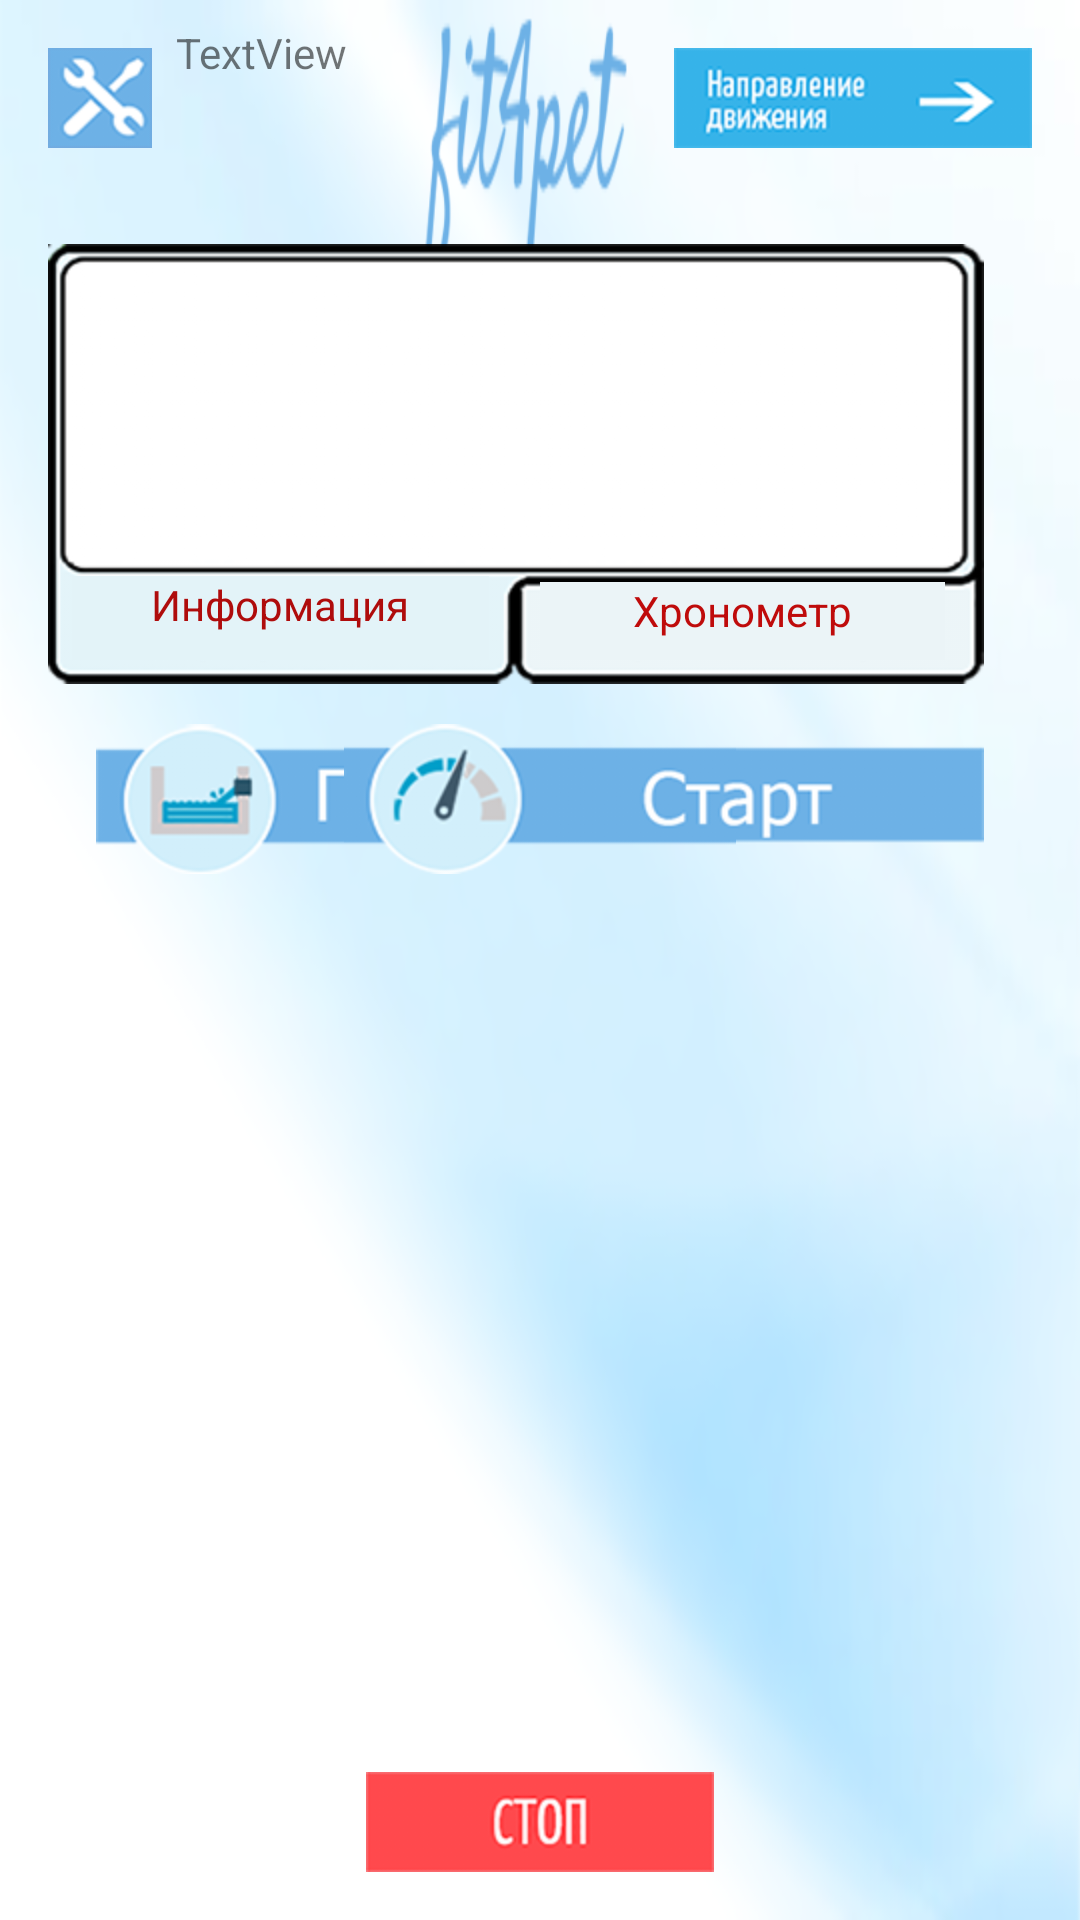

Reconstruct the res/layout file that produces this screen, plus the resources it refers to.
<!-- AndroidManifest.xml: application theme AppTheme -->
<!-- res/layout/activity_main.xml -->
<?xml version="1.0" encoding="utf-8"?>
<android.support.constraint.ConstraintLayout xmlns:android="http://schemas.android.com/apk/res/android"
    xmlns:app="http://schemas.android.com/apk/res-auto"
    xmlns:tools="http://schemas.android.com/tools"
    android:layout_width="match_parent"
    android:layout_height="match_parent"
    android:background="@drawable/fon1"
    tools:context=".MainActivity"
    android:keepScreenOn="true">

    <ImageButton
        android:id="@+id/serviseButton"
        android:layout_width="wrap_content"
        android:layout_height="wrap_content"
        android:layout_marginStart="16dp"
        android:layout_marginLeft="16dp"
        android:layout_marginTop="16dp"
        android:background="@android:color/transparent"
        android:clickable="true"
        android:contentDescription="Сервисная кнопка"
        android:onClick="onServiseClick"
        app:layout_constraintStart_toStartOf="parent"
        app:layout_constraintTop_toTopOf="parent"
        app:srcCompat="@drawable/button_service1" />

    <ImageButton
        android:id="@+id/imageButtonRevers"
        android:layout_width="wrap_content"
        android:layout_height="wrap_content"
        android:layout_marginTop="16dp"
        android:layout_marginEnd="16dp"
        android:layout_marginRight="16dp"
        android:background="@android:color/transparent"
        android:clickable="true"
        android:contentDescription="Реверс"
        app:layout_constraintEnd_toEndOf="parent"
        app:layout_constraintTop_toTopOf="parent"
        app:srcCompat="@drawable/button_revers1" />

    <ImageButton
        android:id="@+id/imageButton1"
        android:layout_width="wrap_content"
        android:layout_height="wrap_content"
        android:layout_marginStart="32dp"
        android:layout_marginTop="32dp"
        android:background="@android:color/transparent"
        app:layout_constraintStart_toStartOf="parent"
        app:layout_constraintTop_toBottomOf="@+id/serviseButton"
        app:srcCompat="@drawable/button_11" />

    <ImageButton
        android:id="@+id/imageButton2"
        android:layout_width="wrap_content"
        android:layout_height="wrap_content"
        android:layout_marginStart="32dp"
        android:layout_marginTop="30dp"
        android:background="@android:color/transparent"
        app:layout_constraintStart_toStartOf="parent"
        app:layout_constraintTop_toBottomOf="@+id/imageButton1"
        app:srcCompat="@drawable/button_21" />

    <ImageButton
        android:id="@+id/imageButton3"
        android:layout_width="wrap_content"
        android:layout_height="wrap_content"
        android:layout_marginStart="32dp"
        android:layout_marginTop="30dp"
        android:background="@android:color/transparent"
        app:layout_constraintStart_toStartOf="parent"
        app:layout_constraintTop_toBottomOf="@+id/imageButton2"
        app:srcCompat="@drawable/button_31" />

    <ImageButton
        android:id="@+id/imageButtonStart"
        android:layout_width="0dp"
        android:layout_height="wrap_content"
        android:layout_marginEnd="32dp"
        android:layout_marginRight="32dp"
        android:background="@android:color/transparent"
        app:layout_constraintEnd_toEndOf="parent"
        app:layout_constraintTop_toTopOf="@+id/imageButton3"
        app:srcCompat="@drawable/button_start1" />


    <ImageButton
        android:id="@+id/imageButtonStop"
        android:layout_width="wrap_content"
        android:layout_height="wrap_content"
        android:layout_marginStart="8dp"
        android:layout_marginEnd="8dp"
        android:layout_marginBottom="16dp"
        android:background="@android:color/transparent"
        app:layout_constraintBottom_toBottomOf="parent"
        app:layout_constraintEnd_toEndOf="parent"
        app:layout_constraintStart_toStartOf="parent"
        app:srcCompat="@drawable/button_stop" />

    <ImageButton
        android:id="@+id/imageButtonTokMinus"
        android:layout_width="wrap_content"
        android:layout_height="wrap_content"
        android:layout_marginStart="32dp"
        android:layout_marginLeft="32dp"
        android:layout_marginTop="10dp"
        android:background="@android:color/transparent"
        android:visibility="invisible"
        app:layout_constraintStart_toStartOf="@+id/imageButton3"
        app:layout_constraintTop_toBottomOf="@+id/imageButton3"
        app:srcCompat="@drawable/minus_button" />

    <ImageButton
        android:id="@+id/imageButtonTokPlus"
        android:layout_width="wrap_content"
        android:layout_height="wrap_content"
        android:layout_marginEnd="32dp"
        android:layout_marginRight="32dp"
        android:background="@android:color/transparent"
        android:visibility="invisible"
        app:layout_constraintEnd_toEndOf="@+id/imageButton3"
        app:layout_constraintTop_toTopOf="@+id/imageButtonTokMinus"
        app:srcCompat="@drawable/plus_button" />

    <ImageButton
        android:id="@+id/imageButtonSpeedMinus"
        android:layout_width="wrap_content"
        android:layout_height="wrap_content"
        android:layout_marginStart="32dp"
        android:layout_marginLeft="32dp"
        android:layout_marginTop="10dp"
        android:background="@android:color/transparent"
        android:visibility="invisible"
        app:layout_constraintStart_toStartOf="@+id/imageButtonStart"
        app:layout_constraintTop_toBottomOf="@+id/imageButtonStart"
        app:srcCompat="@drawable/minus_button" />

    <ImageButton
        android:id="@+id/imageButtonSpeedPlus"
        android:layout_width="wrap_content"
        android:layout_height="wrap_content"
        android:layout_marginEnd="64dp"
        android:layout_marginRight="64dp"
        android:background="@android:color/transparent"
        android:visibility="invisible"
        app:layout_constraintEnd_toEndOf="parent"
        app:layout_constraintTop_toTopOf="@+id/imageButtonSpeedMinus"
        app:srcCompat="@drawable/plus_button" />

    <ImageView
        android:id="@+id/imageInfoView"
        android:layout_width="wrap_content"
        android:layout_height="wrap_content"
        android:layout_marginTop="32dp"
        android:layout_marginEnd="32dp"
        android:layout_marginRight="16dp"
        app:layout_constraintEnd_toEndOf="parent"
        app:layout_constraintTop_toBottomOf="@+id/imageButtonRevers"
        app:srcCompat="@drawable/info_info" />

    <TextView
        android:id="@+id/textLine1"
        android:layout_width="0dp"
        android:layout_height="30dp"
        android:layout_marginLeft="16dp"
        android:layout_marginTop="8dp"
        android:layout_marginRight="16dp"
        android:gravity="center_horizontal"
        android:textSize="24sp"
        android:textStyle="bold"
        app:layout_constraintEnd_toEndOf="@+id/imageInfoView"
        app:layout_constraintStart_toStartOf="@+id/imageInfoView"
        app:layout_constraintTop_toTopOf="@+id/imageInfoView" />

    <TextView
        android:id="@+id/textLine2"
        android:layout_width="0dp"
        android:layout_height="30dp"
        android:layout_marginLeft="16dp"
        android:layout_marginRight="16dp"
        android:gravity="center_horizontal"
        android:textSize="24sp"
        android:textStyle="bold"
        app:layout_constraintBottom_toTopOf="@+id/textLine3"
        app:layout_constraintEnd_toEndOf="@+id/imageInfoView"
        app:layout_constraintHorizontal_bias="0.0"
        app:layout_constraintStart_toStartOf="@+id/imageInfoView"
        app:layout_constraintTop_toBottomOf="@+id/textLine1" />

    <TextView
        android:id="@+id/textLine3"
        android:layout_width="0dp"
        android:layout_height="30dp"
        android:layout_marginLeft="16dp"
        android:layout_marginRight="16dp"
        android:layout_marginBottom="40dp"
        android:gravity="center_horizontal"
        android:textSize="24sp"
        android:textStyle="bold"
        app:layout_constraintBottom_toBottomOf="@+id/imageInfoView"
        app:layout_constraintEnd_toEndOf="@+id/imageInfoView"
        app:layout_constraintHorizontal_bias="1.0"
        app:layout_constraintStart_toStartOf="@+id/imageInfoView" />

    <TextView
        android:id="@+id/textTime"
        android:layout_width="135dp"
        android:layout_height="26dp"
        android:layout_marginStart="12dp"
        android:layout_marginEnd="8dp"
        android:background="#EBF4F7"
        android:gravity="center_horizontal"
        android:text="Хронометр"
        android:textColor="#BF0B0B"
        android:visibility="visible"
        app:layout_constraintBottom_toBottomOf="@+id/textInfo"
        app:layout_constraintEnd_toEndOf="@+id/imageInfoView"
        app:layout_constraintStart_toEndOf="@+id/textInfo" />

    <TextView
        android:id="@+id/textInfo"
        android:layout_width="139dp"
        android:layout_height="28dp"
        android:layout_marginStart="8dp"
        android:layout_marginBottom="8dp"
        android:background="#E3F3F8"
        android:gravity="center_horizontal"
        android:orientation="horizontal"
        android:text="Информация"
        android:textColor="#AF0C0C"
        android:visibility="visible"
        app:layout_constraintBottom_toBottomOf="@+id/imageInfoView"
        app:layout_constraintStart_toStartOf="@+id/imageInfoView" />

    <TextView
        android:id="@+id/textView1"
        android:layout_width="0dp"
        android:layout_height="wrap_content"
        android:layout_marginStart="8dp"
        android:layout_marginLeft="8dp"
        android:layout_marginTop="8dp"
        android:layout_marginEnd="8dp"
        android:layout_marginRight="8dp"
        android:text="TextView"
        app:layout_constraintEnd_toStartOf="@+id/imageButtonRevers"
        app:layout_constraintStart_toEndOf="@+id/serviseButton"
        app:layout_constraintTop_toTopOf="parent" />

    <TextView
        android:id="@+id/textViewOnline"
        android:layout_width="0dp"
        android:layout_height="wrap_content"
        android:layout_marginStart="8dp"
        android:layout_marginLeft="8dp"
        android:layout_marginTop="8dp"
        android:layout_marginEnd="8dp"
        android:layout_marginRight="8dp"
        android:textColor="@color/colorAccent"
        app:layout_constraintEnd_toStartOf="@+id/imageButtonRevers"
        app:layout_constraintStart_toStartOf="@+id/textView1"
        app:layout_constraintTop_toBottomOf="@+id/textView1" />


</android.support.constraint.ConstraintLayout>
<!-- resources referenced by this layout -->
<resources>
  <!-- drawable button_11: png bitmap (drawable, 26572 bytes) -->
  <!-- drawable button_21: png bitmap (drawable, 21223 bytes) -->
  <!-- drawable button_31: png bitmap (drawable, 20390 bytes) -->
  <!-- drawable button_revers1: png bitmap (drawable, 18460 bytes) -->
  <!-- drawable button_service1: png bitmap (drawable, 7208 bytes) -->
  <!-- drawable button_start1: png bitmap (drawable, 21476 bytes) -->
  <!-- drawable button_stop (drawable) -->
  <?xml version="1.0" encoding="utf-8"?>
  <selector xmlns:android="http://schemas.android.com/apk/res/android">
      <item android:drawable="@drawable/button_stop2" android:state_pressed="true" /> 
      <item android:drawable="@drawable/button_stop1" /> 
  </selector>
  <!-- drawable fon1: png bitmap (drawable-tvdpi, 131560 bytes) -->
  <!-- drawable info_info: png bitmap (drawable-hdpi, 149970 bytes) -->
  <!-- drawable minus_button (drawable) -->
  <?xml version="1.0" encoding="utf-8"?>
  <selector xmlns:android="http://schemas.android.com/apk/res/android">
      <item android:drawable="@drawable/button_minus2" android:state_pressed="true" /> 
      <item android:drawable="@drawable/button_minus1" /> 
  </selector>
  <!-- drawable plus_button (drawable) -->
  <?xml version="1.0" encoding="utf-8"?>
  <selector xmlns:android="http://schemas.android.com/apk/res/android">
      <item android:drawable="@drawable/button_plus2" android:state_pressed="true" /> 
      <item android:drawable="@drawable/button_plus1" /> 
  </selector>
  <style name="AppTheme" parent="Theme.AppCompat.Light.NoActionBar">
          
          <item name="colorPrimary">@color/colorPrimary</item>
          <item name="colorPrimaryDark">@color/colorPrimaryDark</item>
          <item name="colorAccent">@color/colorAccent</item>
          <item name="windowActionBar">false</item>
          <item name="windowNoTitle">true</item>
          <item name="windowActionBarOverlay">true</item>
          <item name="android:windowFullscreen">true</item>
      </style>
  <!-- drawable button_stop2: png bitmap (drawable-hdpi, 38416 bytes) -->
  <!-- drawable button_stop1: png bitmap (drawable, 7012 bytes) -->
  <!-- drawable button_minus2: png bitmap (drawable-hdpi, 21136 bytes) -->
  <!-- drawable button_minus1: png bitmap (drawable, 1278 bytes) -->
  <!-- drawable button_plus2: png bitmap (drawable-hdpi, 22066 bytes) -->
  <!-- drawable button_plus1: png bitmap (drawable, 2573 bytes) -->
  <!-- not gathered from this repository: default colours our renderer supplied (Android Studio template values) -->
  <color name="colorPrimary">#FF6200EE</color>
  <color name="colorPrimaryDark">#FF3700B3</color>
  <color name="colorAccent">#FF03DAC5</color>
</resources>
